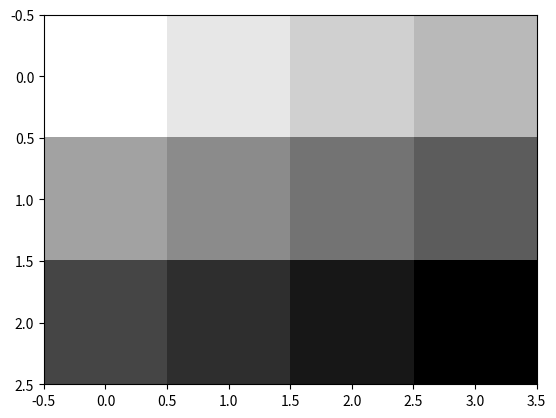

Reproduce this figure in Python.
# -*- coding: utf-8 -*-
"""
Created on Wed Mar  6 03:56:31 2019

[redacted]
"""

import numpy as np
import matplotlib.pyplot as plt


x = np.linspace(255,0,12)
print(x)
x = x.astype(np.uint8)
print(x)
x = x.reshape(3,4)
print(x)

plt.imshow(x,cmap='gray')
plt.show()